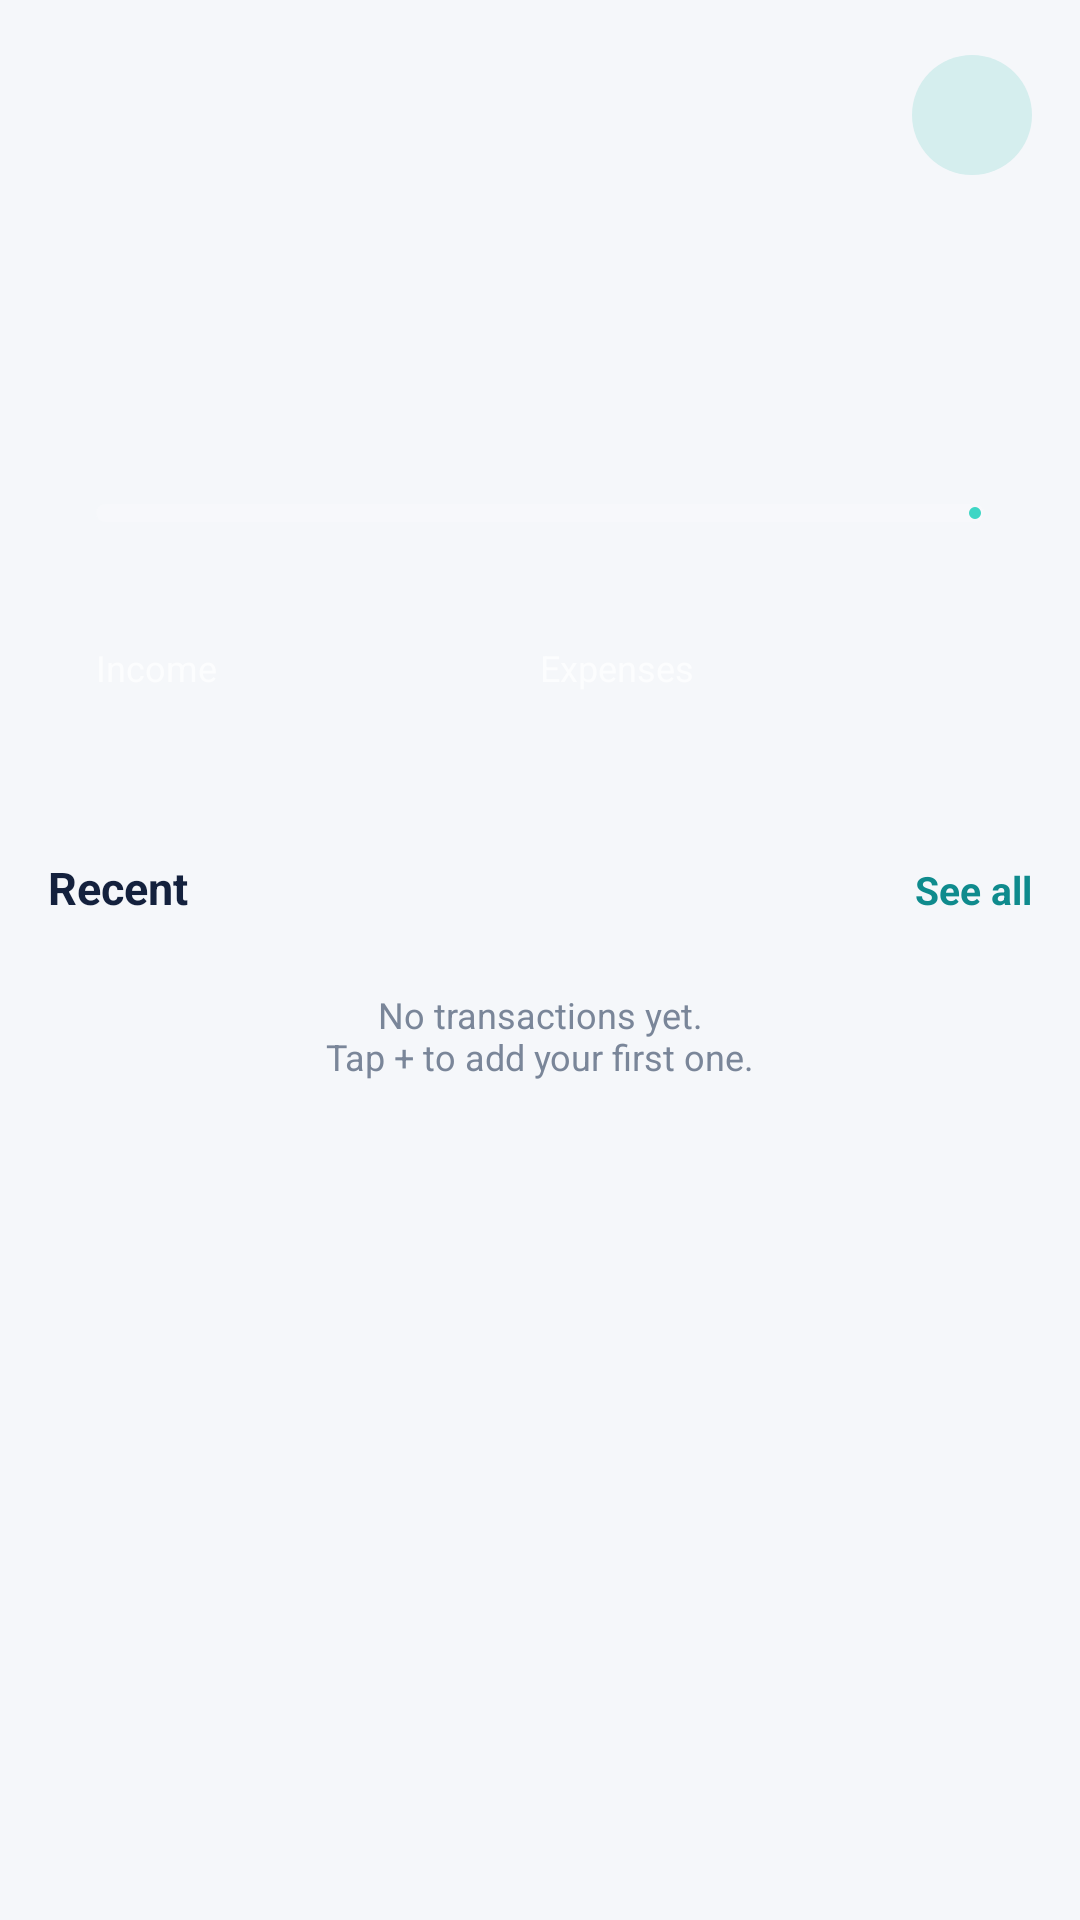

Produce the Android XML layout that renders to this screen, including the resource entries it uses.
<!-- AndroidManifest.xml: application theme Theme.Mini_project -->
<!-- res/layout/fragment_home.xml -->
<?xml version="1.0" encoding="utf-8"?>
<androidx.core.widget.NestedScrollView xmlns:android="http://schemas.android.com/apk/res/android"
    xmlns:app="http://schemas.android.com/apk/res-auto"
    xmlns:tools="http://schemas.android.com/tools"
    android:layout_width="match_parent"
    android:layout_height="match_parent"
    android:clipToPadding="false"
    android:paddingBottom="@dimen/list_bottom_clearance">

    <LinearLayout
        android:layout_width="match_parent"
        android:layout_height="wrap_content"
        android:orientation="vertical"
        android:padding="@dimen/screen_padding">

        <LinearLayout
            android:layout_width="match_parent"
            android:layout_height="wrap_content"
            android:gravity="center_vertical"
            android:orientation="horizontal">

            <LinearLayout
                android:layout_width="0dp"
                android:layout_height="wrap_content"
                android:layout_weight="1"
                android:orientation="vertical">

                <TextView
                    android:id="@+id/tvGreeting"
                    style="@style/Text.Muted"
                    android:layout_width="wrap_content"
                    android:layout_height="wrap_content"
                    android:textSize="13sp"
                    tools:text="Good morning" />

                <TextView
                    android:id="@+id/tvName"
                    style="@style/Text.Title"
                    android:layout_width="wrap_content"
                    android:layout_height="wrap_content"
                    tools:text="Shenyang" />
            </LinearLayout>

            <TextView
                android:id="@+id/tvAvatar"
                style="@style/Text.Section"
                android:layout_width="40dp"
                android:layout_height="40dp"
                android:background="@drawable/bg_circle_teal_soft"
                android:contentDescription="@string/logout"
                android:gravity="center"
                android:textColor="@color/teal"
                tools:text="S" />
        </LinearLayout>

        <LinearLayout
            android:layout_width="match_parent"
            android:layout_height="wrap_content"
            android:layout_marginTop="16dp"
            android:background="@drawable/bg_balance_card"
            android:orientation="vertical"
            android:padding="@dimen/screen_padding">

            <TextView
                android:id="@+id/tvBalanceLabel"
                style="@style/Text.Muted"
                android:layout_width="wrap_content"
                android:layout_height="wrap_content"
                android:textColor="@color/white_70"
                tools:text="Balance in October" />

            <TextView
                android:id="@+id/tvBalance"
                android:layout_width="wrap_content"
                android:layout_height="wrap_content"
                android:layout_marginTop="4dp"
                android:textColor="@color/white"
                android:textSize="32sp"
                android:textStyle="bold"
                tools:text="$1,234.50" />

            <com.google.android.material.progressindicator.LinearProgressIndicator
                android:id="@+id/progressSpent"
                android:layout_width="match_parent"
                android:layout_height="wrap_content"
                android:layout_marginTop="12dp"
                app:indicatorColor="@color/mint"
                app:trackColor="@color/white_15"
                app:trackCornerRadius="3dp"
                app:trackThickness="6dp"
                tools:progress="40" />

            <LinearLayout
                android:layout_width="match_parent"
                android:layout_height="wrap_content"
                android:layout_marginTop="8dp"
                android:orientation="horizontal">

                <TextView
                    android:id="@+id/tvSpent"
                    style="@style/Text.Muted"
                    android:layout_width="0dp"
                    android:layout_height="wrap_content"
                    android:layout_weight="1"
                    android:textColor="@color/white_70"
                    tools:text="$820.00 spent" />

                <TextView
                    android:id="@+id/tvOfIncome"
                    style="@style/Text.Muted"
                    android:layout_width="wrap_content"
                    android:layout_height="wrap_content"
                    android:textColor="@color/white_70"
                    tools:text="of $2,054.50 income" />
            </LinearLayout>

            <LinearLayout
                android:layout_width="match_parent"
                android:layout_height="wrap_content"
                android:layout_marginTop="16dp"
                android:orientation="horizontal">

                <LinearLayout
                    android:layout_width="0dp"
                    android:layout_height="wrap_content"
                    android:layout_weight="1"
                    android:orientation="vertical">

                    <TextView
                        style="@style/Text.Muted"
                        android:layout_width="wrap_content"
                        android:layout_height="wrap_content"
                        android:text="@string/income"
                        android:textColor="@color/white_70" />

                    <TextView
                        android:id="@+id/tvIncome"
                        android:layout_width="wrap_content"
                        android:layout_height="wrap_content"
                        android:textColor="@color/income_on_dark"
                        android:textSize="14sp"
                        android:textStyle="bold"
                        tools:text="+$2,054.50" />
                </LinearLayout>

                <LinearLayout
                    android:layout_width="0dp"
                    android:layout_height="wrap_content"
                    android:layout_weight="1"
                    android:orientation="vertical">

                    <TextView
                        style="@style/Text.Muted"
                        android:layout_width="wrap_content"
                        android:layout_height="wrap_content"
                        android:text="@string/expenses"
                        android:textColor="@color/white_70" />

                    <TextView
                        android:id="@+id/tvExpenses"
                        android:layout_width="wrap_content"
                        android:layout_height="wrap_content"
                        android:textColor="@color/expense_on_dark"
                        android:textSize="14sp"
                        android:textStyle="bold"
                        tools:text="-$820.00" />
                </LinearLayout>
            </LinearLayout>
        </LinearLayout>

        <LinearLayout
            android:layout_width="match_parent"
            android:layout_height="wrap_content"
            android:layout_marginTop="20dp"
            android:layout_marginBottom="8dp"
            android:orientation="horizontal">

            <TextView
                style="@style/Text.Section"
                android:layout_width="0dp"
                android:layout_height="wrap_content"
                android:layout_weight="1"
                android:text="@string/recent" />

            <TextView
                android:id="@+id/tvSeeAll"
                android:layout_width="wrap_content"
                android:layout_height="wrap_content"
                android:text="@string/see_all"
                android:textColor="@color/teal"
                android:textSize="13sp"
                android:textStyle="bold" />
        </LinearLayout>

        <androidx.recyclerview.widget.RecyclerView
            android:id="@+id/rvRecent"
            style="@style/Card"
            android:layout_width="match_parent"
            android:layout_height="wrap_content"
            android:nestedScrollingEnabled="false"
            android:visibility="gone"
            app:layoutManager="androidx.recyclerview.widget.LinearLayoutManager"
            tools:itemCount="4"
            tools:listitem="@layout/item_transaction"
            tools:visibility="visible" />

        <TextView
            android:id="@+id/tvEmpty"
            style="@style/Text.Muted"
            android:layout_width="match_parent"
            android:layout_height="wrap_content"
            android:gravity="center"
            android:padding="16dp"
            android:text="@string/empty_transactions"
            tools:visibility="gone" />
    </LinearLayout>
</androidx.core.widget.NestedScrollView>
<!-- res/layout/item_transaction.xml (included above) -->
<?xml version="1.0" encoding="utf-8"?>
<LinearLayout xmlns:android="http://schemas.android.com/apk/res/android"
    xmlns:tools="http://schemas.android.com/tools"
    android:layout_width="match_parent"
    android:layout_height="wrap_content"
    android:gravity="center_vertical"
    android:orientation="horizontal"
    android:paddingHorizontal="12dp"
    android:paddingVertical="10dp">

    <TextView
        android:id="@+id/tvBadge"
        android:layout_width="40dp"
        android:layout_height="40dp"
        android:background="@drawable/bg_badge"
        android:gravity="center"
        android:textSize="18sp"
        tools:text="🍜" />

    <LinearLayout
        android:layout_width="0dp"
        android:layout_height="wrap_content"
        android:layout_marginHorizontal="12dp"
        android:layout_weight="1"
        android:orientation="vertical">

        <TextView
            android:id="@+id/tvTitle"
            style="@style/Text.Body"
            android:layout_width="match_parent"
            android:layout_height="wrap_content"
            android:ellipsize="end"
            android:maxLines="1"
            android:textStyle="bold" />

        <TextView
            android:id="@+id/tvSubtitle"
            style="@style/Text.Muted"
            android:layout_width="match_parent"
            android:layout_height="wrap_content"
            android:textSize="11sp" />
    </LinearLayout>

    <TextView
        android:id="@+id/tvAmount"
        android:layout_width="wrap_content"
        android:layout_height="wrap_content"
        android:textColor="@color/expense"
        android:textSize="14sp"
        android:textStyle="bold" />
    
</LinearLayout>
<!-- resources referenced by this layout -->
<resources>
  <color name="expense">#FFD6334F</color>
  <color name="expense_on_dark">#FFFF7A90</color>
  <color name="income_on_dark">#FF5EE6A8</color>
  <color name="mint">#FF3ED6C5</color>
  <color name="teal">#FF0F8B8D</color>
  <color name="white">#FFFFFFFF</color>
  <color name="white_15">#26FFFFFF</color>
  <color name="white_70">#B3FFFFFF</color>
  <dimen name="list_bottom_clearance">96dp</dimen>
  <dimen name="screen_padding">16dp</dimen>
  <!-- drawable bg_badge (drawable) -->
  <?xml version="1.0" encoding="utf-8"?>
  <shape xmlns:android="http://schemas.android.com/apk/res/android" android:shape="rectangle">
      <solid android:color="@color/teal_soft_half" />
      <corners android:radius="12dp" />
  </shape>
  <!-- drawable bg_circle_teal_soft (drawable) -->
  <?xml version="1.0" encoding="utf-8"?>
  <shape xmlns:android="http://schemas.android.com/apk/res/android" android:shape="oval">
      <solid android:color="@color/teal_soft" />
  </shape>
  <string name="empty_transactions">No transactions yet.\nTap + to add your first one.</string>
  <string name="expenses">Expenses</string>
  <string name="income">Income</string>
  <string name="logout">Log out</string>
  <string name="recent">Recent</string>
  <string name="see_all">See all</string>
  <style name="Card">
          <item name="android:background">@drawable/bg_card</item>
      </style>
  <style name="Text.Body">
          <item name="android:textSize">14sp</item>
          <item name="android:textColor">@color/navy</item>
      </style>
  <style name="Text.Muted">
          <item name="android:textSize">12sp</item>
          <item name="android:textColor">@color/muted</item>
      </style>
  <style name="Text.Section">
          <item name="android:textSize">15sp</item>
          <item name="android:textStyle">bold</item>
          <item name="android:textColor">@color/navy</item>
      </style>
  <style name="Text.Title">
          <item name="android:textSize">20sp</item>
          <item name="android:textStyle">bold</item>
          <item name="android:textColor">@color/navy</item>
      </style>
  <style name="Theme.Mini_project" parent="Base.Theme.Mini_project" />
  <color name="teal_soft_half">#80D5EEEE</color>
  <color name="teal_soft">#FFD5EEEE</color>
  <!-- drawable bg_card (drawable) -->
  <?xml version="1.0" encoding="utf-8"?>
  <shape xmlns:android="http://schemas.android.com/apk/res/android" android:shape="rectangle">
      <solid android:color="@color/white" />
      <corners android:radius="@dimen/card_radius" />
  </shape>
  <color name="navy">#FF14213D</color>
  <color name="muted">#FF7A8699</color>
  <style name="Base.Theme.Mini_project" parent="Theme.Material3.Light.NoActionBar">
          <item name="colorPrimary">@color/teal</item>
          <item name="colorOnPrimary">@color/white</item>
          <item name="colorSecondaryContainer">@color/teal_soft</item>
          <item name="colorOnSecondaryContainer">@color/teal</item>
          <item name="colorSurface">@color/white</item>
          <item name="colorOnSurface">@color/navy</item>
          <item name="colorError">@color/expense</item>
  
          
          <item name="android:colorBackground">@color/bg</item>
          <item name="android:windowBackground">@color/bg</item>
  
          <item name="android:statusBarColor">@android:color/transparent</item>
          <item name="android:navigationBarColor">@android:color/transparent</item>
          <item name="android:windowLightStatusBar">true</item>
      </style>
  <dimen name="card_radius">16dp</dimen>
  <color name="bg">#FFF5F7FA</color>
</resources>
